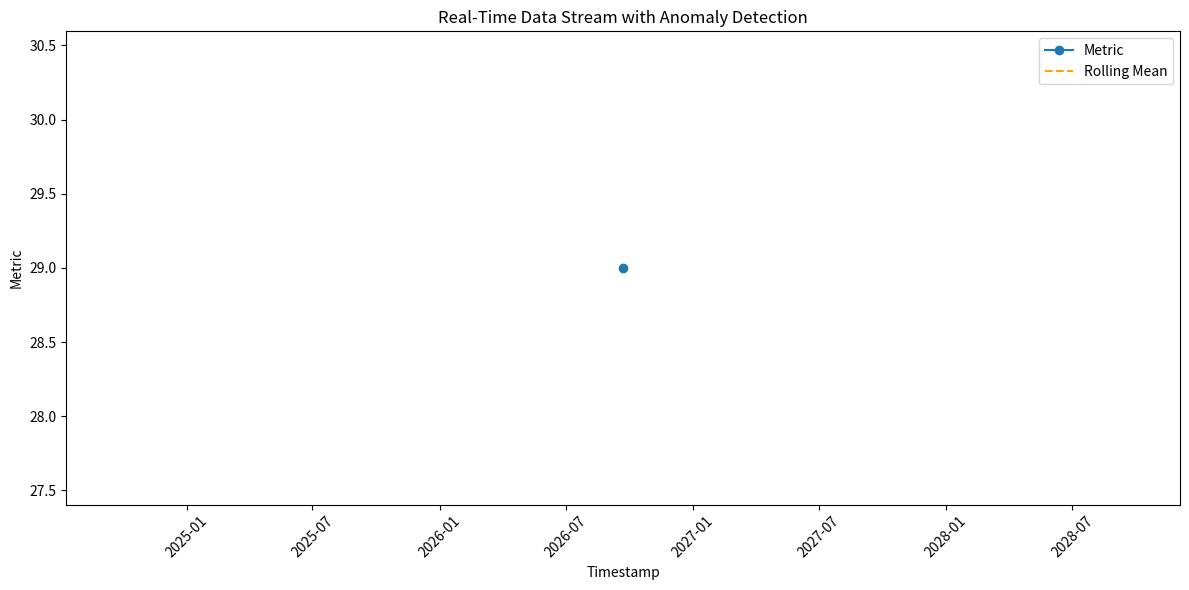
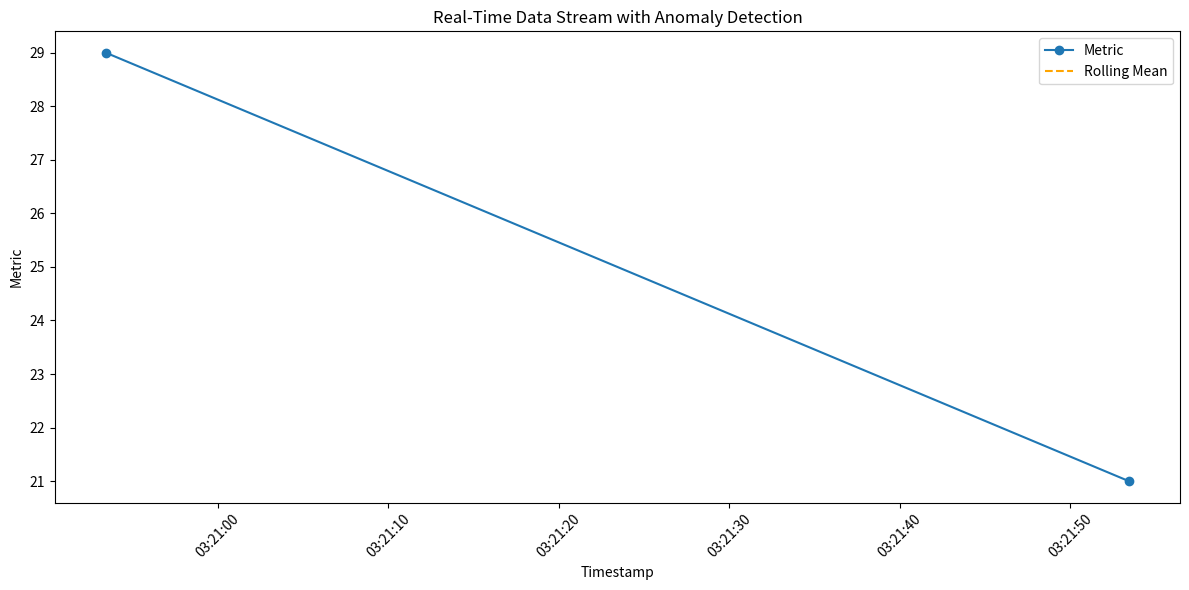
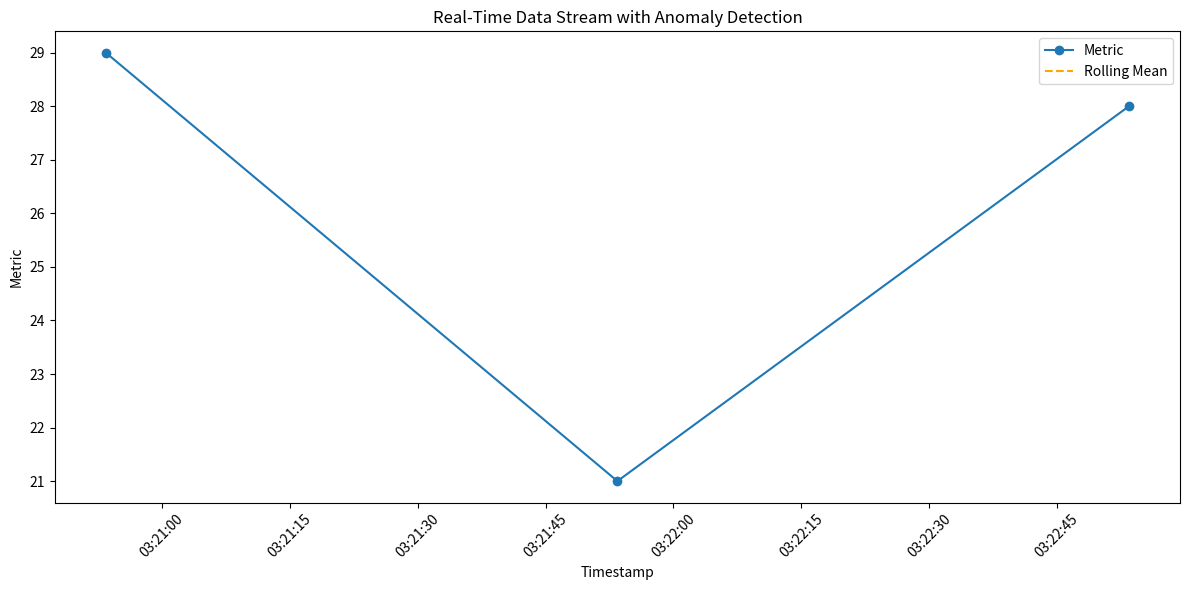
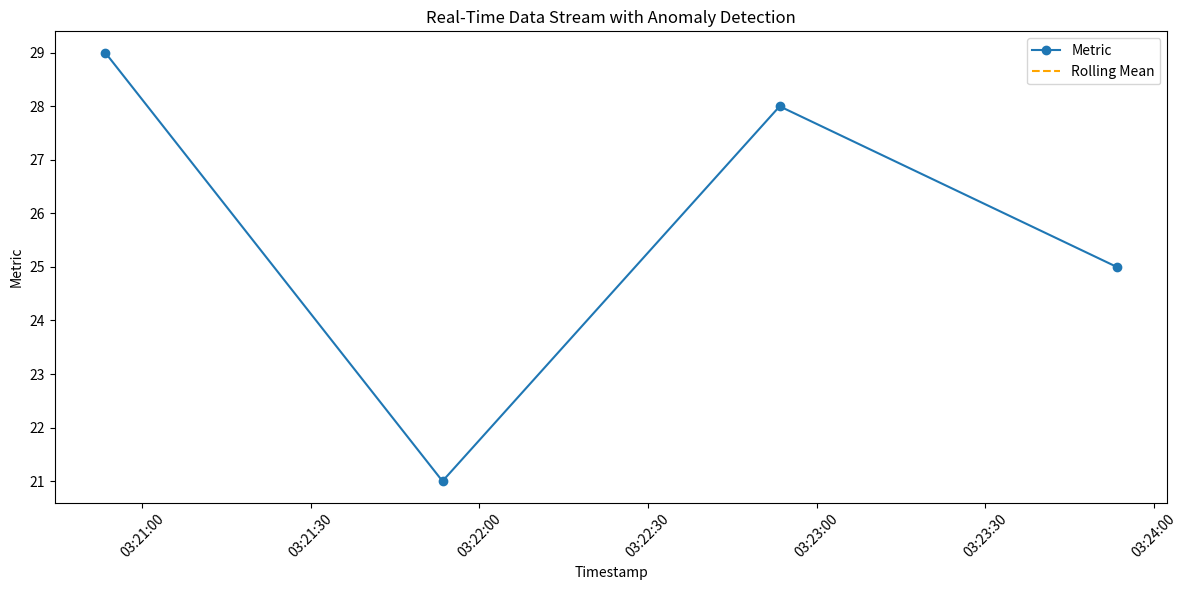
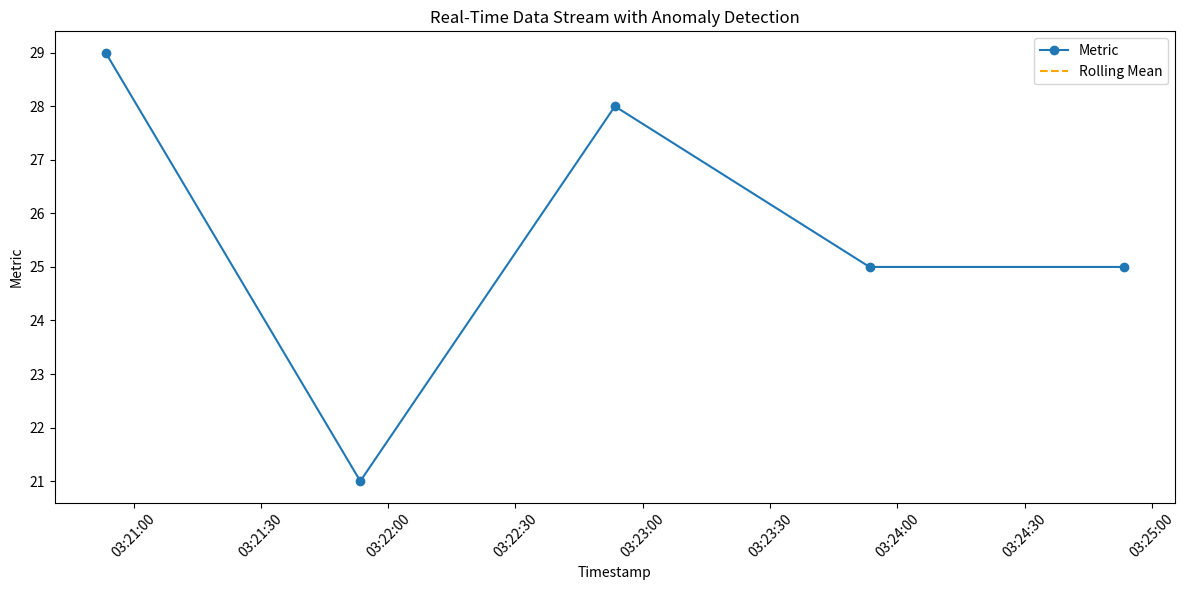
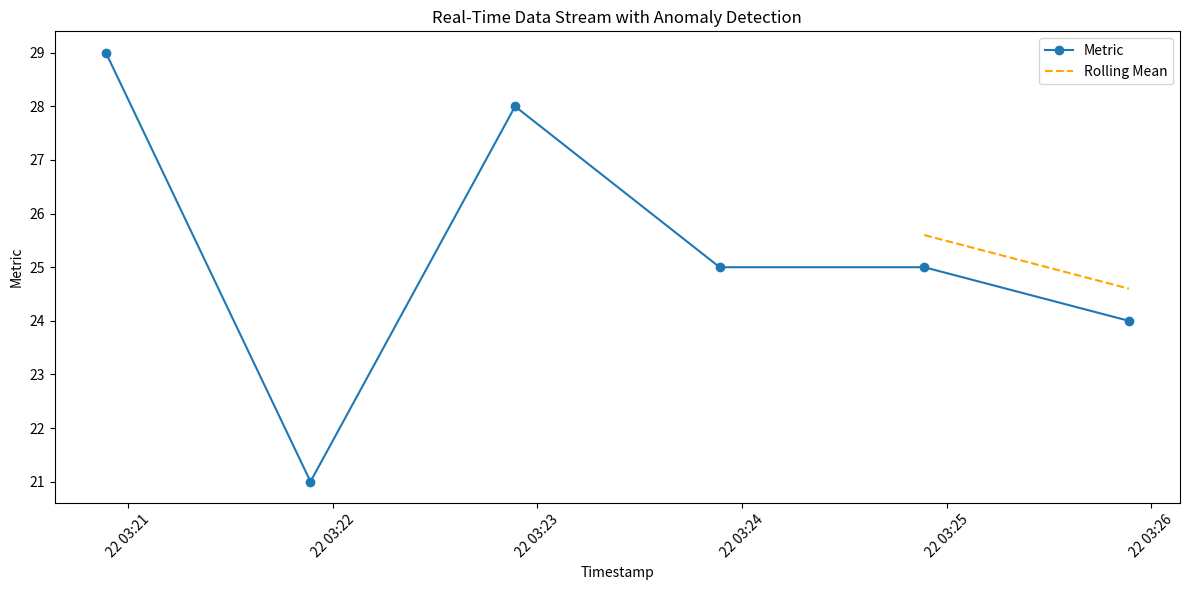
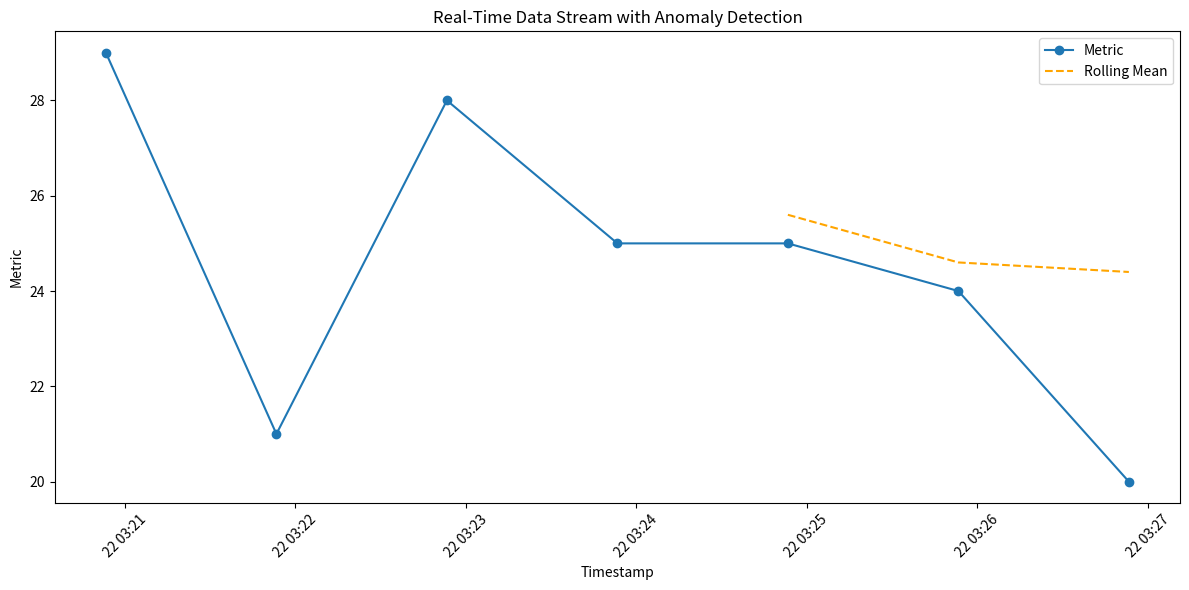
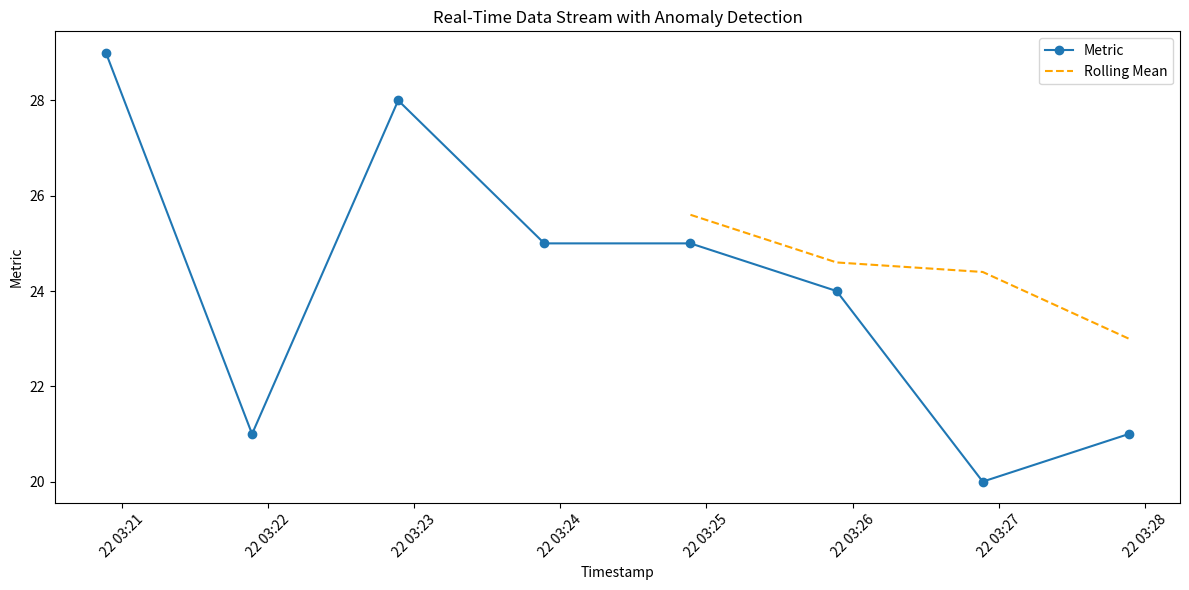
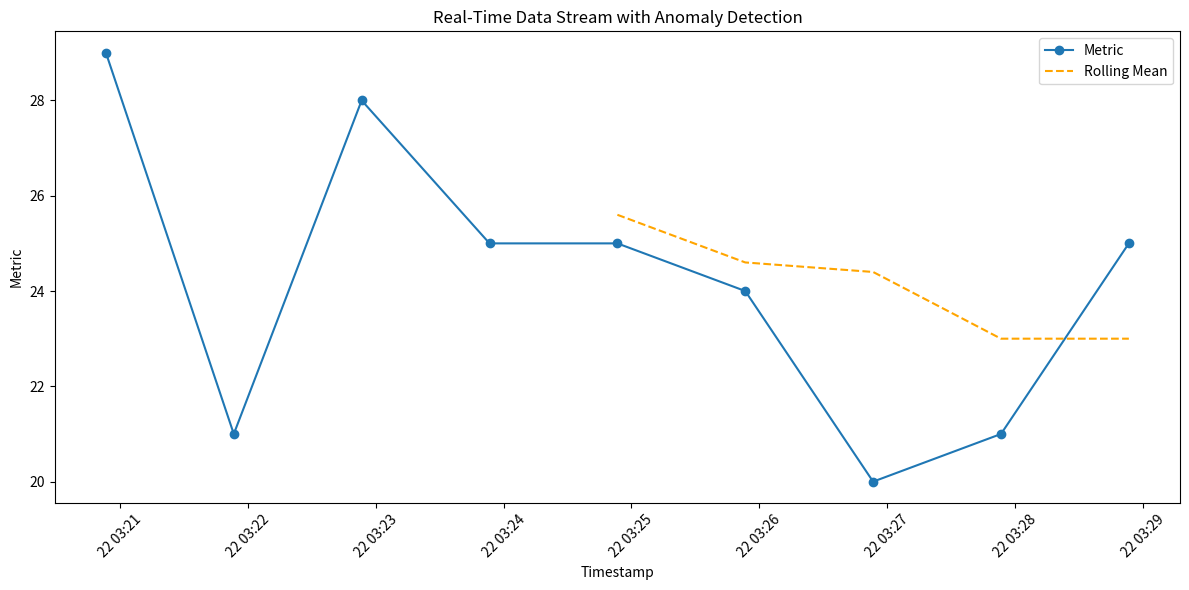
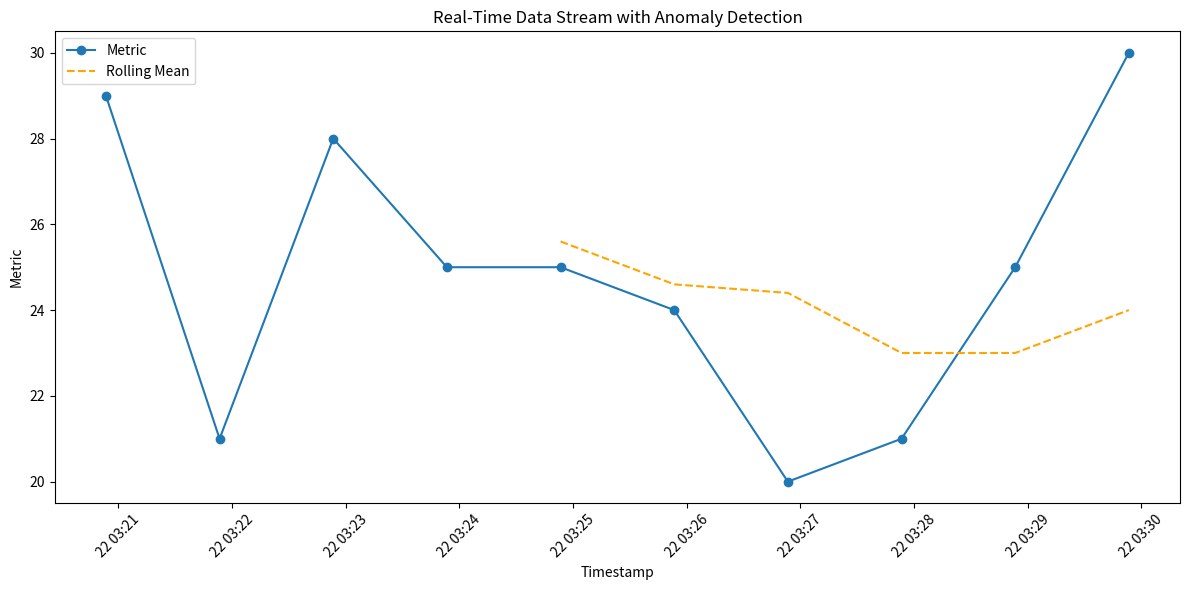

Source code (Python) for these figures, in order:
import pandas as pd
import numpy as np
import matplotlib.pyplot as plt
from datetime import datetime, timedelta
import random
import time


# 1. Function to simulate a data stream
def simulate_data_stream(start_time, num_points, interval_seconds=60):
    timestamps = [start_time + timedelta(seconds=i * interval_seconds) for i in range(num_points)]
    metrics = [random.randint(20, 30) for _ in range(num_points)]
    return pd.DataFrame({'Timestamp': timestamps, 'Metric': metrics})


# 2. Sliding window aggregation and anomaly detection
class RealTimeProcessor:
    def __init__(self, window_size=5, z_threshold=2.0):
        self.window_size = window_size
        self.z_threshold = z_threshold
        self.data = pd.DataFrame(columns=['Timestamp', 'Metric'])

    def process_new_data(self, new_data):
        # Append new data to existing data
        self.data = pd.concat([self.data, new_data]).reset_index(drop=True)

        # Compute sliding window statistics
        self.data['Rolling_Mean'] = self.data['Metric'].rolling(self.window_size).mean()
        self.data['Rolling_Std'] = self.data['Metric'].rolling(self.window_size).std()

        # Calculate Z-scores
        self.data['Z_Score'] = (self.data['Metric'] - self.data['Rolling_Mean']) / self.data['Rolling_Std']

        # Detect anomalies
        self.data['Anomaly'] = self.data['Z_Score'].apply(lambda z: abs(z) > self.z_threshold)

        # Trim data to only keep the latest relevant points
        self.data = self.data.tail(self.window_size * 2)
        return self.data

    def visualize(self):
        plt.figure(figsize=(12, 6))
        plt.plot(self.data['Timestamp'], self.data['Metric'], label='Metric', marker='o')
        plt.plot(self.data['Timestamp'], self.data['Rolling_Mean'], label='Rolling Mean', linestyle='--',
                 color='orange')
        anomalies = self.data[self.data['Anomaly']]
        if not anomalies.empty:
            plt.scatter(anomalies['Timestamp'], anomalies['Metric'], color='red', label='Anomalies')
        plt.xlabel('Timestamp')
        plt.ylabel('Metric')
        plt.title('Real-Time Data Stream with Anomaly Detection')
        plt.legend()
        plt.xticks(rotation=45)
        plt.tight_layout()
        plt.show()


# Example use case
if __name__ == "__main__":
    # Initialize processor
    processor = RealTimeProcessor(window_size=5, z_threshold=2.0)

    # Simulate a real-time data stream
    start_time = datetime.now()
    for _ in range(10):  # Simulate 10 updates to the stream
        new_data = simulate_data_stream(start_time, num_points=1)
        print("\nNew Data Stream:")
        print(new_data)

        # Process new data
        processed_data = processor.process_new_data(new_data)
        print("\nProcessed Data with Anomalies:")
        print(processed_data)

        # Visualize
        processor.visualize()

        # Simulate real-time updates
        time.sleep(1)  # Wait for 1 second before next data point
        start_time += timedelta(seconds=60)


comment = """
### Project Title: **Real-Time Data Stream Processing and Anomaly Detection with Pandas**  
**File Name**: `real_time_data_stream_processing_and_anomaly_detection_with_pandas.py`  

---

### Project Description  
This project builds a real-time data stream processing system using **Pandas**, designed for high-frequency data analysis. The system handles incoming data streams, aggregates data dynamically, detects anomalies in real time using statistical thresholds, and visualizes the results.  
Advanced concepts include:  
- **Sliding Window Aggregations** for continuous monitoring.  
- Real-time **Anomaly Detection** using Z-scores and moving averages.  
- **Dynamic Alerts and Visualization** for anomalies.  

Use cases include:  
- Monitoring server logs for unusual spikes.  
- Detecting fraudulent transactions in financial data streams.  
- Real-time sensor data monitoring for IoT applications.  

---

### Example Input(s) and Expected Output(s)  

#### **Input 1**  
**Simulated Stream Data**:  
| Timestamp           | Metric |  
|---------------------|--------|  
| 2024-11-30 12:00:00 | 20     |  
| 2024-11-30 12:01:00 | 25     |  
| 2024-11-30 12:02:00 | 100    |  
| 2024-11-30 12:03:00 | 22     |  
| 2024-11-30 12:04:00 | 23     |  

**Expected Output**:  
- **Anomaly Detected**: At `2024-11-30 12:02:00`, metric exceeds Z-score threshold.  
- **Visual Graph**: Time-series plot highlighting anomalies.  

#### **Input 2**  
**Simulated Stream Data with Sliding Window Aggregation**:  
| Timestamp           | Metric |  
|---------------------|--------|  
| 2024-11-30 12:00:00 | 30     |  
| 2024-11-30 12:01:00 | 32     |  
| 2024-11-30 12:02:00 | 28     |  
| 2024-11-30 12:03:00 | 33     |  
| 2024-11-30 12:04:00 | 70     |  

**Expected Output**:  
- Sliding window mean and standard deviation calculated dynamically.  
- Anomaly detected at `2024-11-30 12:04:00`.  

#### **Input 3**  
**Real-Time Update to Stream Data**:  
| Timestamp           | Metric |  
|---------------------|--------|  
| 2024-11-30 12:05:00 | 22     |  
| 2024-11-30 12:06:00 | 80     |  

**Expected Output**:  
- Anomaly detected at `2024-11-30 12:06:00`.  
- Updated visualization including new data points.  

---

### Python Code  

```python
import pandas as pd
import numpy as np
import matplotlib.pyplot as plt
from datetime import datetime, timedelta
import random
import time

# Function to simulate a data stream
def simulate_data_stream(start_time, num_points, interval_seconds=60):
    timestamps = [start_time + timedelta(seconds=i * interval_seconds) for i in range(num_points)]
    metrics = [random.randint(20, 30) for _ in range(num_points)]
    return pd.DataFrame({'Timestamp': timestamps, 'Metric': metrics})

# Sliding window aggregation and anomaly detection
class RealTimeProcessor:
    def __init__(self, window_size=5, z_threshold=2.0):
        self.window_size = window_size
        self.z_threshold = z_threshold
        self.data = pd.DataFrame(columns=['Timestamp', 'Metric'])
    
    def process_new_data(self, new_data):
        # Append new data to existing data
        self.data = pd.concat([self.data, new_data]).reset_index(drop=True)
        
        # Compute sliding window statistics
        self.data['Rolling_Mean'] = self.data['Metric'].rolling(self.window_size).mean()
        self.data['Rolling_Std'] = self.data['Metric'].rolling(self.window_size).std()
        
        # Calculate Z-scores
        self.data['Z_Score'] = (self.data['Metric'] - self.data['Rolling_Mean']) / self.data['Rolling_Std']
        
        # Detect anomalies
        self.data['Anomaly'] = self.data['Z_Score'].apply(lambda z: abs(z) > self.z_threshold)
        
        # Trim data to only keep the latest relevant points
        self.data = self.data.tail(self.window_size * 2)
        return self.data
    
    def visualize(self):
        plt.figure(figsize=(12, 6))
        plt.plot(self.data['Timestamp'], self.data['Metric'], label='Metric', marker='o')
        plt.plot(self.data['Timestamp'], self.data['Rolling_Mean'], label='Rolling Mean', linestyle='--', color='orange')
        anomalies = self.data[self.data['Anomaly']]
        if not anomalies.empty:
            plt.scatter(anomalies['Timestamp'], anomalies['Metric'], color='red', label='Anomalies')
        plt.xlabel('Timestamp')
        plt.ylabel('Metric')
        plt.title('Real-Time Data Stream with Anomaly Detection')
        plt.legend()
        plt.xticks(rotation=45)
        plt.tight_layout()
        plt.show()

# Example use case
if __name__ == "__main__":
    # Initialize processor
    processor = RealTimeProcessor(window_size=5, z_threshold=2.0)
    
    # Simulate a real-time data stream
    start_time = datetime.now()
    for _ in range(10):  # Simulate 10 updates to the stream
        new_data = simulate_data_stream(start_time, num_points=1)
        print("\nNew Data Stream:")
        print(new_data)
        
        # Process new data
        processed_data = processor.process_new_data(new_data)
        print("\nProcessed Data with Anomalies:")
        print(processed_data)
        
        # Visualize
        processor.visualize()
        
        # Simulate real-time updates
        time.sleep(1)  # Wait for 1 second before next data point
        start_time += timedelta(seconds=60)
```

---

### Key Features  
1. **Real-Time Stream Handling**: Dynamically processes incoming data.  
2. **Sliding Window Aggregation**: Maintains rolling statistics for real-time monitoring.  
3. **Z-Score Based Anomaly Detection**: Detects significant deviations dynamically.  
4. **Visualization**: Highlights anomalies in real-time on a time-series graph.  
5. **Scalable**: Extensible for larger datasets and faster stream updates.  

---

### Testing Scenarios  

#### **Scenario 1**:  
Stream with a sudden spike:  
| Timestamp           | Metric |  
|---------------------|--------|  
| 12:00:00            | 25     |  
| 12:01:00            | 26     |  
| 12:02:00            | 120    |  
| 12:03:00            | 24     |  
| 12:04:00            | 25     |  

Expected Output:  
- Anomaly detected at `12:02:00`.  

#### **Scenario 2**:  
Stream with noise but no anomalies:  
| Timestamp           | Metric |  
|---------------------|--------|  
| 12:00:00            | 28     |  
| 12:01:00            | 27     |  
| 12:02:00            | 29     |  
| 12:03:00            | 30     |  
| 12:04:00            | 31     |  

Expected Output:  
- No anomalies detected.  

#### **Scenario 3**:  
Stream with delayed but frequent spikes:  
| Timestamp           | Metric |  
|---------------------|--------|  
| 12:00:00            | 22     |  
| 12:01:00            | 25     |  
| 12:02:00            | 85     |  
| 12:03:00            | 23     |  
| 12:04:00            | 88     |  

Expected Output:  
- Anomalies detected at `12:02:00` and `12:04:00`.  

---

### Advanced Extension Ideas  
- Integrate with Kafka for real-time distributed streaming.  
- Incorporate machine learning models for anomaly detection (e.g., Isolation Forest).  
- Store processed data in a time-series database like InfluxDB.  

Would you like to explore any of these extensions?
"""
